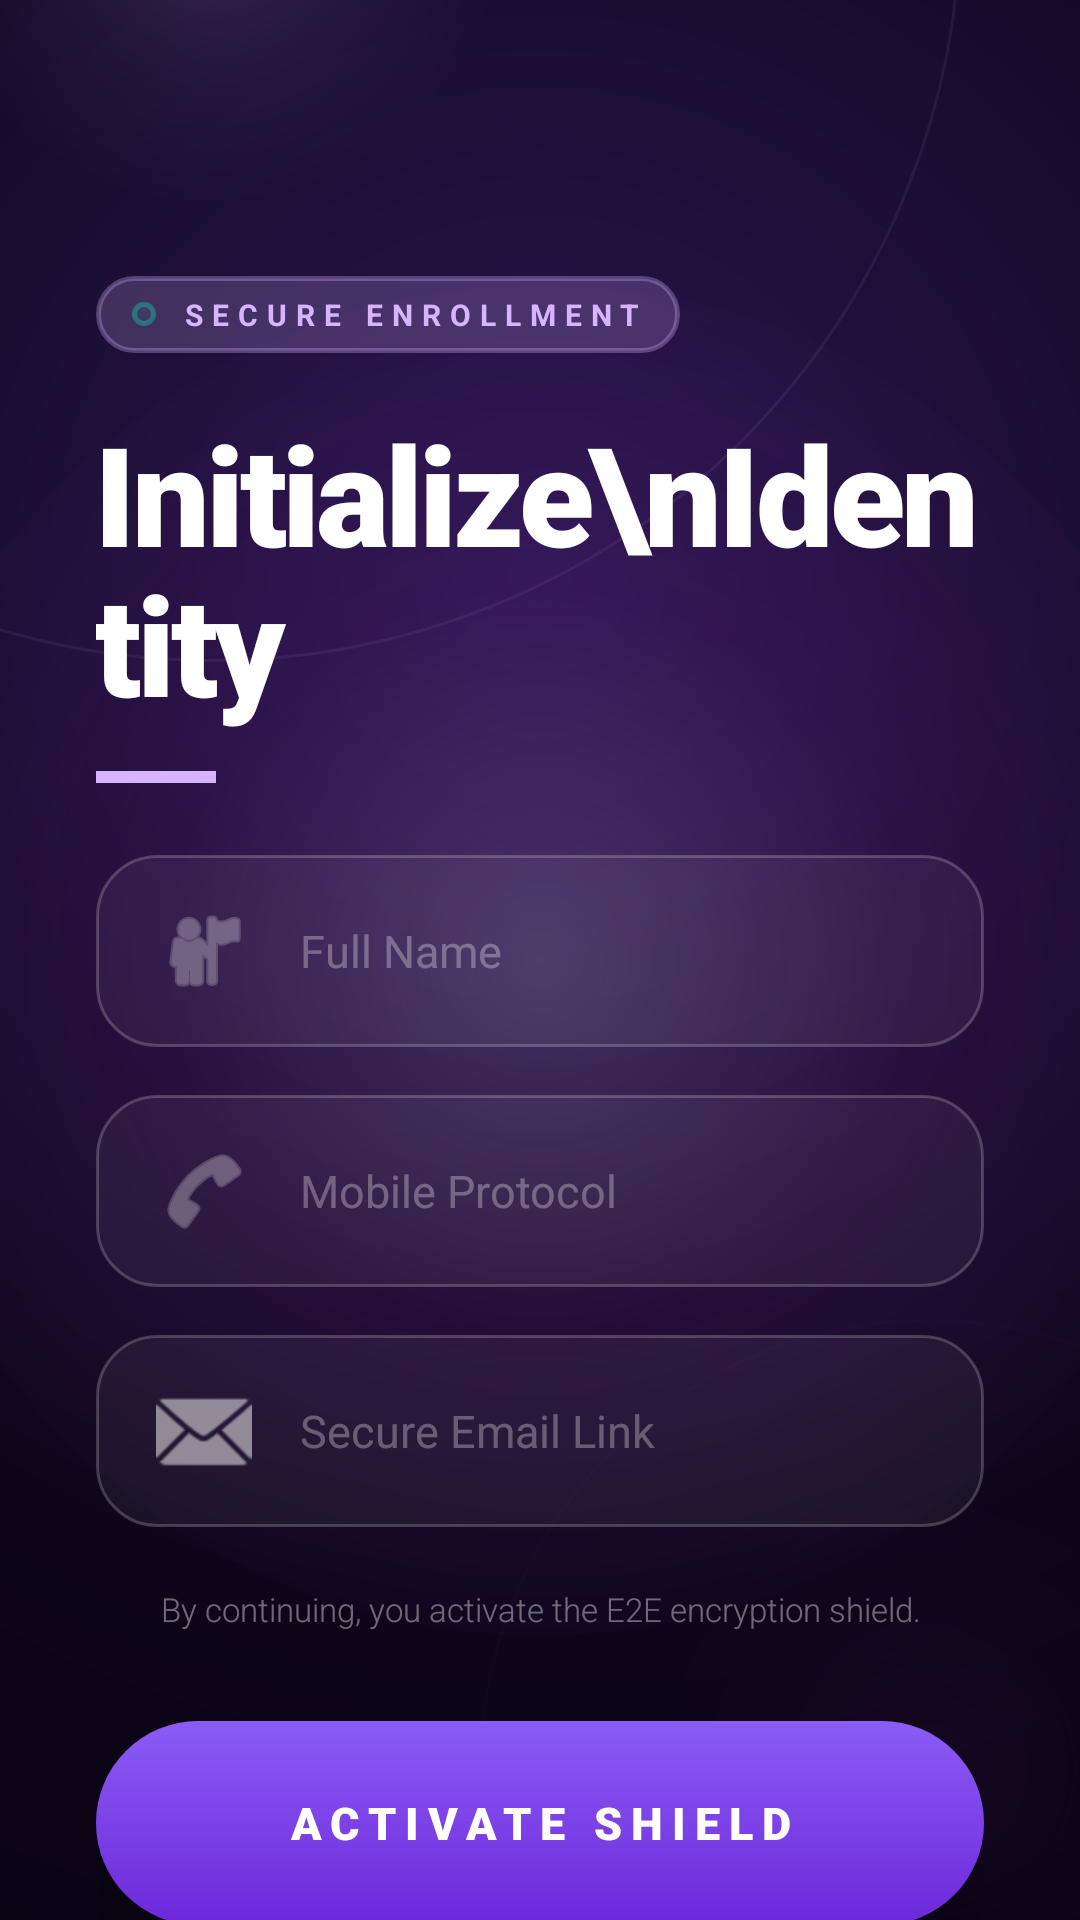

Layout XML and referenced resources for this Android screen:
<!-- AndroidManifest.xml: application theme Theme.AppCompat.NoActionBar -->
<!-- res/layout/activity_registration.xml -->
<?xml version="1.0" encoding="utf-8"?>
<androidx.constraintlayout.widget.ConstraintLayout
    xmlns:android="http://schemas.android.com/apk/res/android"
    xmlns:app="http://schemas.android.com/apk/res-auto"
    android:layout_width="match_parent"
    android:layout_height="match_parent"
    android:background="@drawable/register_bg"
    android:clipChildren="false">

    <View
        android:id="@+id/ambientGlowOrb"
        android:layout_width="450dp"
        android:layout_height="450dp"
        android:background="@drawable/ambient_glow_orb"
        app:layout_constraintBottom_toBottomOf="parent"
        app:layout_constraintEnd_toEndOf="parent"
        app:layout_constraintStart_toStartOf="parent"
        app:layout_constraintTop_toTopOf="parent" />

    <View
        android:layout_width="500dp"
        android:layout_height="500dp"
        android:layout_marginTop="-280dp"
        android:layout_marginStart="-180dp"
        android:background="@drawable/icon_sphere_bg"
        android:alpha="0.25"
        android:backgroundTint="#D8B4FE"
        app:layout_constraintStart_toStartOf="parent"
        app:layout_constraintTop_toTopOf="parent" />

    <View
        android:layout_width="300dp"
        android:layout_height="300dp"
        android:layout_marginBottom="-100dp"
        android:layout_marginEnd="-100dp"
        android:background="@drawable/icon_sphere_bg"
        android:alpha="0.1"
        android:backgroundTint="#9C27B0"
        app:layout_constraintBottom_toBottomOf="parent"
        app:layout_constraintEnd_toEndOf="parent" />

    <androidx.core.widget.NestedScrollView
        android:layout_width="match_parent"
        android:layout_height="match_parent"
        android:fillViewport="true"
        android:clipChildren="false"
        android:overScrollMode="never">

        <LinearLayout
            android:layout_width="match_parent"
            android:layout_height="wrap_content"
            android:orientation="vertical"
            android:clipChildren="false"
            android:padding="32dp">

            <Space android:layout_width="match_parent" android:layout_height="60dp"/>

            <LinearLayout
                android:layout_width="wrap_content"
                android:layout_height="wrap_content"
                android:orientation="horizontal"
                android:gravity="center_vertical"
                android:background="@drawable/glass_card_purple_tint"
                android:paddingHorizontal="12dp"
                android:paddingVertical="6dp"
                android:layout_marginBottom="16dp">

                <View
                    android:layout_width="8dp"
                    android:layout_height="8dp"
                    android:background="@drawable/premium_round_outline"
                    android:backgroundTint="#00FFC5"/>

                <TextView
                    android:layout_width="wrap_content"
                    android:layout_height="wrap_content"
                    android:text="SECURE ENROLLMENT"
                    android:textColor="#D8B4FE"
                    android:textSize="10sp"
                    android:textStyle="bold"
                    android:letterSpacing="0.3"
                    android:layout_marginStart="8dp"/>
            </LinearLayout>

            <TextView
                android:id="@+id/headerText"
                android:layout_width="wrap_content"
                android:layout_height="wrap_content"
                android:text="Initialize\nIdentity"
                android:textColor="#FFFFFF"
                android:textSize="46sp"
                android:fontFamily="sans-serif-black"
                android:lineHeight="50sp"
                android:letterSpacing="-0.03" />

            <View
                android:layout_width="40dp"
                android:layout_height="4dp"
                android:background="#D8B4FE"
                android:layout_marginTop="12dp"
                android:layout_marginBottom="24dp"/>

            <EditText
                android:id="@+id/etName"
                android:layout_width="match_parent"
                android:layout_height="64dp"
                android:hint="Full Name"
                android:drawableStart="@android:drawable/ic_menu_myplaces"
                android:drawablePadding="16dp"
                android:drawableTint="#80FFFFFF"
                android:paddingHorizontal="20dp"
                android:background="@drawable/glass_card_stroke"
                android:textColor="#FFFFFF"
                android:textColorHint="#4DFFFFFF"
                android:textSize="15sp"
                android:inputType="textPersonName"
                android:clipChildren="false"/>

            <Space android:layout_width="match_parent" android:layout_height="16dp" />

            <EditText
                android:id="@+id/etPhone"
                android:layout_width="match_parent"
                android:layout_height="64dp"
                android:hint="Mobile Protocol"
                android:drawableStart="@android:drawable/ic_menu_call"
                android:drawablePadding="16dp"
                android:drawableTint="#80FFFFFF"
                android:paddingHorizontal="20dp"
                android:background="@drawable/glass_card_stroke"
                android:textColor="#FFFFFF"
                android:textColorHint="#4DFFFFFF"
                android:textSize="15sp"
                android:inputType="phone"
                android:maxLength="10"
                android:clipChildren="false"/>

            <Space android:layout_width="match_parent" android:layout_height="16dp" />

            <EditText
                android:id="@+id/etEmail"
                android:layout_width="match_parent"
                android:layout_height="64dp"
                android:hint="Secure Email Link"
                android:drawableStart="@android:drawable/ic_dialog_email"
                android:drawablePadding="16dp"
                android:drawableTint="#80FFFFFF"
                android:paddingHorizontal="20dp"
                android:background="@drawable/glass_card_stroke"
                android:textColor="#FFFFFF"
                android:textColorHint="#4DFFFFFF"
                android:textSize="15sp"
                android:inputType="textEmailAddress"
                android:clipChildren="false"/>

            <TextView
                android:layout_width="match_parent"
                android:layout_height="wrap_content"
                android:layout_marginTop="20dp"
                android:text="By continuing, you activate the E2E encryption shield."
                android:textColor="#66FFFFFF"
                android:textSize="11sp"
                android:gravity="center"
                android:fontFamily="sans-serif-light"/>

            <Space android:layout_width="match_parent" android:layout_height="30dp"/>

            <androidx.appcompat.widget.AppCompatButton
                android:id="@+id/btnContinue"
                android:layout_width="match_parent"
                android:layout_height="68dp"
                android:background="@drawable/btn_glow_purple"
                android:text="ACTIVATE SHIELD"
                android:textAllCaps="true"
                android:letterSpacing="0.2"
                android:textColor="#FFFFFF"
                android:textSize="15sp"
                android:fontFamily="sans-serif-black"
                android:elevation="12dp"
                android:outlineProvider="background"
                android:translationZ="8dp"
                android:stateListAnimator="@null" />

            <LinearLayout
                android:id="@+id/tvAlreadyAccount"
                android:layout_width="wrap_content"
                android:layout_height="wrap_content"
                android:layout_gravity="center"
                android:orientation="horizontal"
                android:padding="12dp"
                android:layout_marginTop="20dp"
                android:background="?attr/selectableItemBackgroundBorderless"
                android:clickable="true"
                android:focusable="true">

                <TextView
                    android:layout_width="wrap_content"
                    android:layout_height="wrap_content"
                    android:text="Authorized Personnel? "
                    android:textColor="#B3FFFFFF"
                    android:textSize="13sp"
                    android:letterSpacing="0.05"
                    android:textStyle="bold"/>

                <TextView
                    android:layout_width="wrap_content"
                    android:layout_height="wrap_content"
                    android:text="Sign In"
                    android:textColor="#D8B4FE"
                    android:textSize="13sp"
                    android:letterSpacing="0.05"
                    android:textStyle="bold"/>
            </LinearLayout>

        </LinearLayout>
    </androidx.core.widget.NestedScrollView>

</androidx.constraintlayout.widget.ConstraintLayout>
<!-- resources referenced by this layout -->
<resources>
  <!-- drawable ambient_glow_orb (drawable) -->
  <?xml version="1.0" encoding="utf-8"?>
  <shape xmlns:android="http://schemas.android.com/apk/res/android"
      android:shape="oval">
      <gradient
          android:type="radial"
          android:gradientRadius="250dp"
          android:startColor="#33D8B4FE"   android:centerColor="#1A9C27B0" android:endColor="#00000000" />
  </shape>
  <!-- drawable btn_glow_purple (drawable) -->
  <?xml version="1.0" encoding="utf-8"?>
  <shape xmlns:android="http://schemas.android.com/apk/res/android">
      <gradient
          android:startColor="#8B5CF6"
          android:endColor="#6D28D9"
          android:angle="270" />
  
      <corners android:radius="100dp" />
  </shape>
  <!-- drawable glass_card_purple_tint (drawable) -->
  <?xml version="1.0" encoding="utf-8"?>
  <shape xmlns:android="http://schemas.android.com/apk/res/android"
      android:shape="rectangle">
  
      <solid android:color="#33D8B4FE" />
  
      <corners android:radius="24dp" />
  
      <stroke
          android:width="1.5dp"
          android:color="#4DD8B4FE" />
  
  </shape>
  <!-- drawable glass_card_stroke (drawable) -->
  <?xml version="1.0" encoding="utf-8"?>
  <selector xmlns:android="http://schemas.android.com/apk/res/android">
      <item android:state_focused="true">
          <shape>
              <corners android:radius="20dp" />
              <solid android:color="#1AFFFFFF" />
              <stroke android:width="2dp" android:color="#D8B4FE" />
          </shape>
      </item>
  
      <item android:state_activated="true">
          <shape>
              <corners android:radius="20dp" />
              <solid android:color="#26FF8A80" /> <stroke android:width="2dp" android:color="#FF8A80" /> </shape>
      </item>
  
      <item>
          <shape>
              <corners android:radius="20dp" />
              <solid android:color="#0DFFFFFF" />
              <stroke android:width="1dp" android:color="#33FFFFFF" />
          </shape>
      </item>
  </selector>
  <!-- drawable icon_sphere_bg (drawable) -->
  <?xml version="1.0" encoding="utf-8"?>
  <shape xmlns:android="http://schemas.android.com/apk/res/android"
      android:shape="oval">
  
      <gradient
          android:type="radial"
          android:gradientRadius="100dp"
          android:startColor="#B3D8B4FE"
          android:centerColor="#40D8B4FE"
          android:endColor="#00D8B4FE" />
  
      <stroke
          android:width="1dp"
          android:color="#4DFFFFFF" />
  
  </shape>
  <!-- drawable premium_round_outline (drawable) -->
  <?xml version="1.0" encoding="utf-8"?>
  <shape xmlns:android="http://schemas.android.com/apk/res/android"
      android:shape="oval">
  
      <stroke
          android:width="1.5dp"
          android:color="#4DD8B4FE" /> <solid android:color="#0DFFFFFF" /> <size
      android:width="24dp"
      android:height="24dp" />
  </shape>
  <!-- drawable register_bg (drawable) -->
  <?xml version="1.0" encoding="utf-8"?>
  <shape xmlns:android="http://schemas.android.com/apk/res/android" android:shape="rectangle">
      <gradient
          android:type="radial"
          android:gradientRadius="700dp"
          android:centerX="0.5"
          android:centerY="0.3"
          android:startColor="#2A1650"
          android:centerColor="#0D061A"
          android:endColor="#050208" />
  </shape>
</resources>
